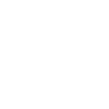
t = 0.00 s
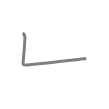
t = 0.50 s
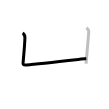
t = 1.25 s
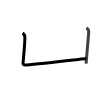
t = 1.75 s
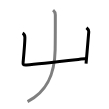
t = 2.50 s
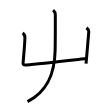
t = 3.00 s

The animated SVG that drew these frames (rendered in a browser with its animation timeline set to each time). Animation: 3 SMIL elements (animate=3); one cycle of 3.00 s.

<svg width="109px" height="109px" viewBox="0 0 px 109px" xmlns="http://www.w3.org/2000/svg" xmlns:xlink="http://www.w3.org/1999/xlink" xml:space="preserve" version="1.1"  baseProfile="full">
<path d="M22.6,33.16c0.9,0.46,2.3,1.71,2.3,4.41c0,3.13-1.15,17.8-1.65,23.3c-0.26,2.84-1,4.5,3.31,4.16c12.59-0.99,48.44-5.16,59.7-6.42" style="fill:none;stroke:black;stroke-width:3;opacity:0">
  <animate attributeType="CSS" attributeName="opacity" from="0" to="1" begin="0s" dur="1s" repeatCount="0" fill="freeze" />
</path>
<path d="M86.48,27.75c0.77,0.62,2.42,2.62,2.3,3.91c-0.54,5.96-1.79,21.71-2.73,32.08" style="fill:none;stroke:black;stroke-width:3;opacity:0">
  <animate attributeType="CSS" attributeName="opacity" from="0" to="1" begin="1s" dur="1s" repeatCount="0" fill="freeze" />
</path>
<path d="M53.07,10.12c1.18,1,2.25,3,2.25,4.63c0,13.95,0.05,22.37-0.18,35.38c-0.4,23.24-7.4,40.99-27.59,51.46" style="fill:none;stroke:black;stroke-width:3;opacity:0">
  <animate attributeType="CSS" attributeName="opacity" from="0" to="1" begin="2s" dur="1s" repeatCount="0" fill="freeze" />
</path>
</svg>
